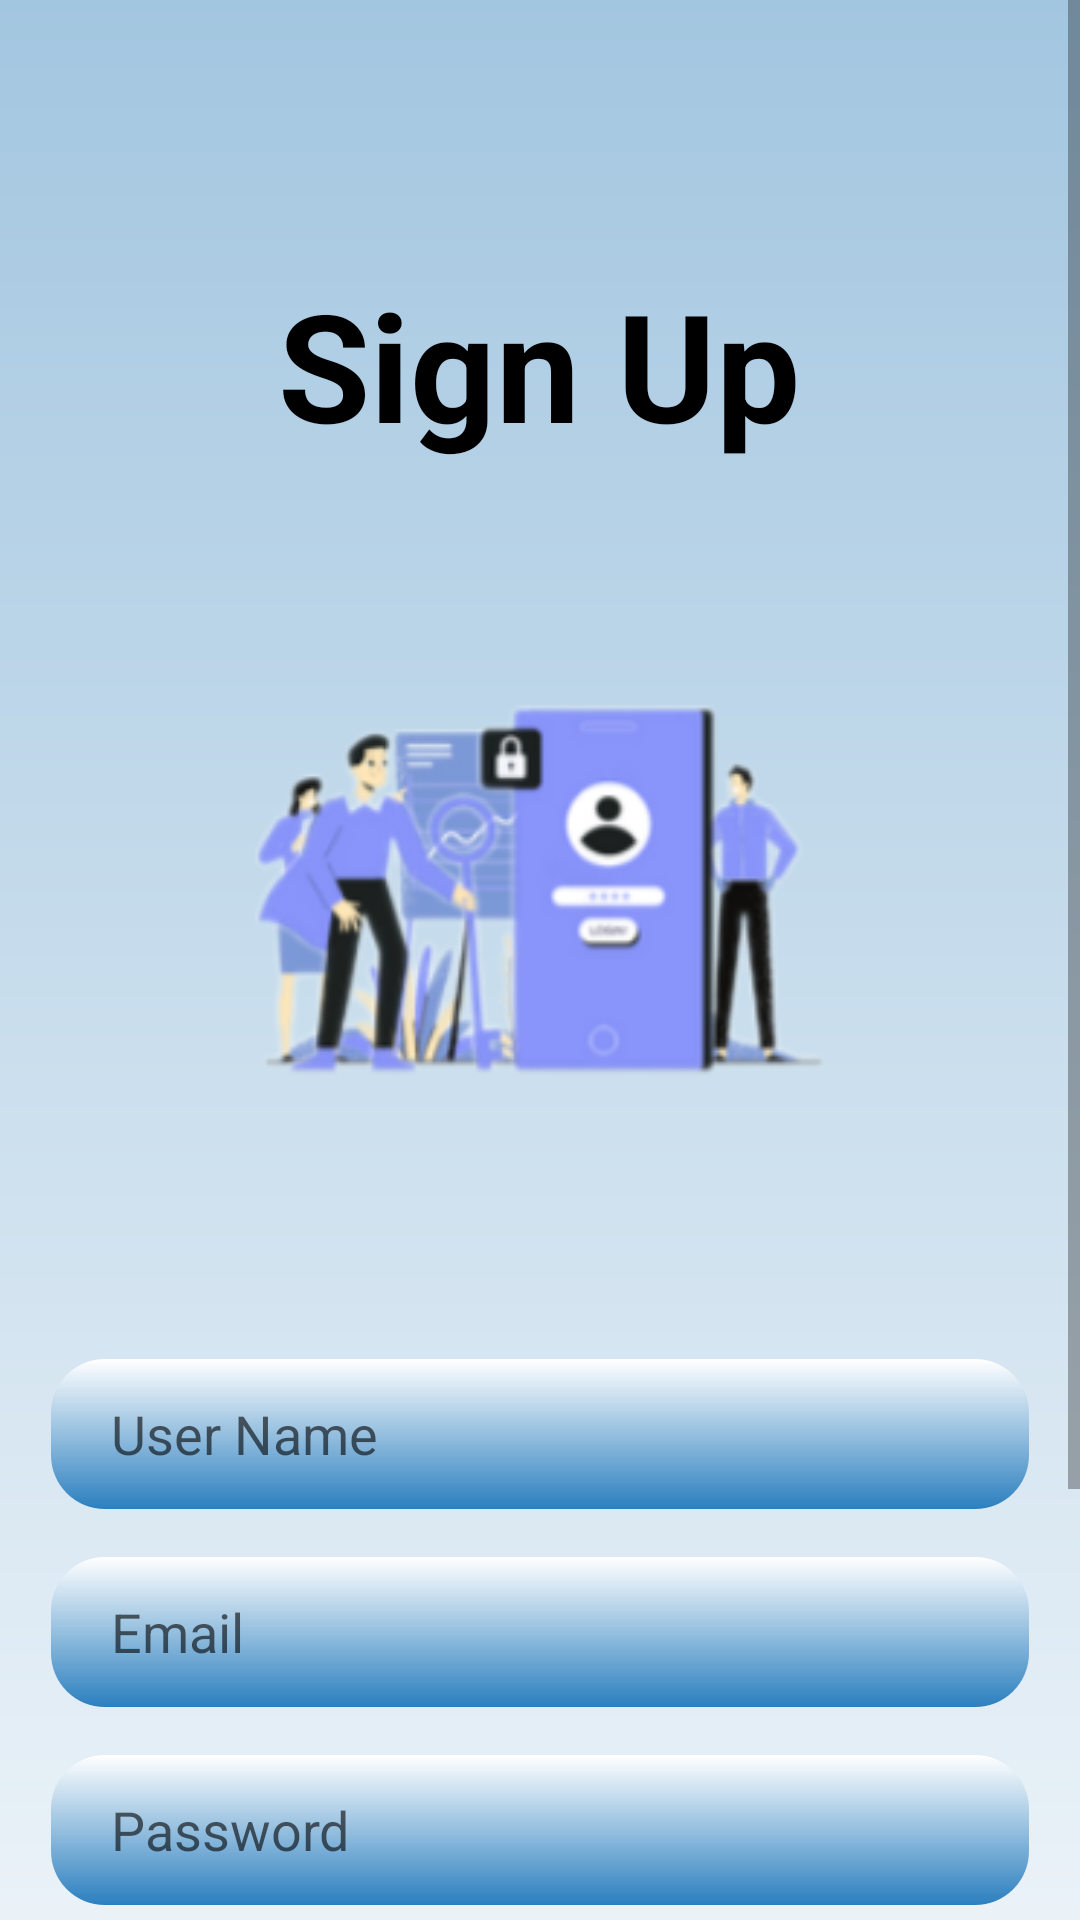

Produce the Android XML layout that renders to this screen, including the resource entries it uses.
<!-- AndroidManifest.xml: application theme Theme.Ecommerce_Market -->
<!-- res/layout/activity_sign_up.xml -->
<?xml version="1.0" encoding="utf-8"?>
<ScrollView
    android:layout_width="match_parent"
    android:layout_height="match_parent"
    xmlns:android="http://schemas.android.com/apk/res/android">
<androidx.constraintlayout.widget.ConstraintLayout xmlns:android="http://schemas.android.com/apk/res/android"
    xmlns:app="http://schemas.android.com/apk/res-auto"
    xmlns:tools="http://schemas.android.com/tools"
    android:id="@+id/main"
    android:layout_width="match_parent"
    android:layout_height="match_parent"
    android:background="@drawable/background_intro"
    tools:context=".SignUp">

    <TextView
        android:id="@+id/textView"
        android:layout_width="wrap_content"
        android:layout_height="wrap_content"
        android:layout_marginStart="24dp"
        android:layout_marginTop="88dp"
        android:layout_marginEnd="24dp"
        android:text="Sign Up"
        android:textColor="@color/black"
        android:textSize="50sp"
        android:textStyle="bold"
        app:layout_constraintEnd_toEndOf="parent"
        app:layout_constraintHorizontal_bias="0.497"
        app:layout_constraintStart_toStartOf="parent"
        app:layout_constraintTop_toTopOf="parent" />

    <ImageView
        android:id="@+id/imageView1"
        android:layout_width="wrap_content"
        android:layout_height="260dp"
        android:layout_marginStart="16dp"
        android:layout_marginTop="4dp"
        android:layout_marginEnd="16dp"
        android:layout_marginBottom="32dp"
        android:background="@drawable/signup"
        app:layout_constraintBottom_toBottomOf="parent"
        app:layout_constraintEnd_toEndOf="parent"
        app:layout_constraintStart_toStartOf="parent"
        app:layout_constraintTop_toBottomOf="@+id/textView"
        app:layout_constraintVertical_bias="0.028"
        app:srcCompat="@drawable/login" />

    <LinearLayout
        android:id="@+id/linearLayout"
        android:layout_width="match_parent"
        android:layout_height="wrap_content"
        android:layout_marginTop="16dp"
        android:paddingBottom="40dp"
        android:orientation="vertical"
        app:layout_constraintTop_toBottomOf="@+id/imageView1">

        <EditText
            android:id="@+id/editText_Username"
            android:layout_width="match_parent"
            android:layout_height="50dp"
            android:layout_marginLeft="17dp"
            android:layout_marginTop="8dp"
            android:layout_marginRight="17dp"
            android:layout_marginBottom="8dp"
            android:background="@drawable/edittext_background"
            android:ems="10"
            android:hint="User Name"
            android:inputType="text"
            android:paddingStart="20dp" />

        <EditText
            android:id="@+id/editText_Email"
            android:layout_width="match_parent"
            android:layout_height="50dp"
            android:layout_marginLeft="17dp"
            android:layout_marginTop="8dp"
            android:layout_marginRight="17dp"
            android:layout_marginBottom="8dp"
            android:background="@drawable/edittext_background"
            android:ems="10"
            android:hint="Email"
            android:inputType="textEmailAddress"
            android:paddingStart="20dp" />

        <EditText
            android:id="@+id/editText_Password"
            android:layout_width="match_parent"
            android:layout_height="50dp"
            android:layout_marginLeft="17dp"
            android:layout_marginTop="8dp"
            android:layout_marginRight="17dp"
            android:layout_marginBottom="8dp"
            android:background="@drawable/edittext_background"
            android:ems="10"
            android:hint="Password"
            android:inputType="text"
            android:paddingStart="20dp" />

        <EditText
            android:id="@+id/editText_ConfrimPass"
            android:layout_width="match_parent"
            android:layout_height="50dp"
            android:layout_marginLeft="17dp"
            android:layout_marginTop="8dp"
            android:layout_marginRight="17dp"
            android:layout_marginBottom="8dp"
            android:background="@drawable/edittext_background"
            android:ems="10"
            android:hint="Confirm Password"
            android:inputType="text"
            android:paddingStart="20dp" />

        <Button
            android:id="@+id/btn_signup"
            android:layout_width="match_parent"
            android:layout_height="wrap_content"
            android:layout_marginStart="24dp"
            android:layout_marginTop="28dp"
            android:layout_marginEnd="24dp"
            android:background="@drawable/background_btn_signup"
            android:text="Sign Up"
            android:textSize="20sp"
            app:layout_constraintEnd_toEndOf="parent"
            app:layout_constraintHorizontal_bias="0.0"
            app:layout_constraintStart_toStartOf="parent"
            app:layout_constraintTop_toBottomOf="@+id/linearLayout" />
    </LinearLayout>
</androidx.constraintlayout.widget.ConstraintLayout>
</ScrollView>
<!-- resources referenced by this layout -->
<resources>
  <color name="black">#FF000000</color>
  <!-- drawable background_intro (drawable) -->
  <?xml version="1.0" encoding="utf-8"?>
  <shape xmlns:android="http://schemas.android.com/apk/res/android"
      android:shape="rectangle">
      <gradient android:angle="90" android:startColor="#FFFFFF" android:endColor="#A3C6E0" android:type="linear" />
  </shape>
  <!-- drawable edittext_background (drawable) -->
  <?xml version="1.0" encoding="utf-8"?>
  <shape xmlns:android="http://schemas.android.com/apk/res/android">
  
      <gradient
          android:startColor="#2B7FBF"
          android:endColor="#FFFFFF"
          android:angle="90" />
  
      <corners android:radius="18dp"/>
  </shape>
  <!-- drawable login: png bitmap (drawable, 30397 bytes) -->
  <!-- drawable signup: png bitmap (drawable, 46863 bytes) -->
  <style name="Theme.Ecommerce_Market" parent="Base.Theme.Ecommerce_Market" />
  <style name="Base.Theme.Ecommerce_Market" parent="Theme.AppCompat.DayNight.NoActionBar">
          
          
      </style>
</resources>
